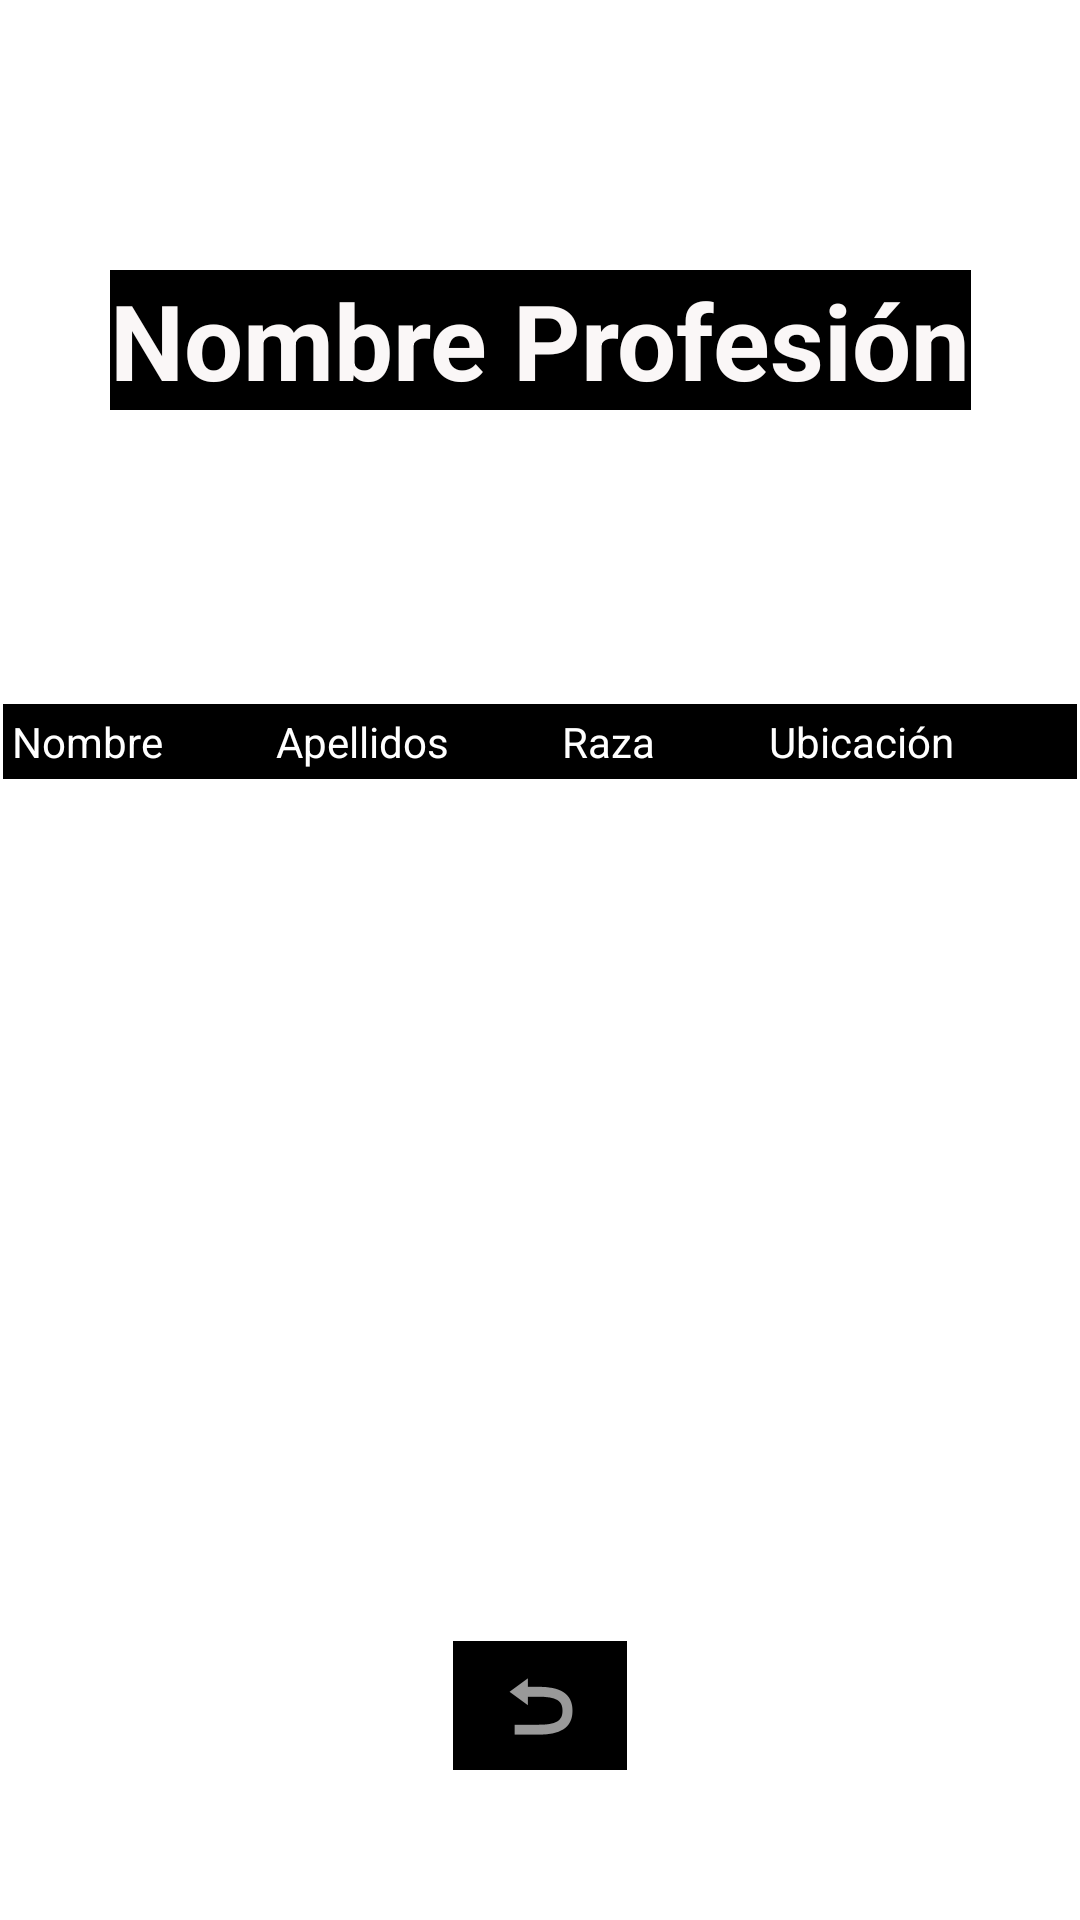

This screen was rendered from an Android layout file. Write that file and the resources it references.
<!-- AndroidManifest.xml: application theme Theme.TierraMedia_Pac -->
<!-- res/layout/activity_listar_profesiones.xml -->
<?xml version="1.0" encoding="utf-8"?>
<androidx.constraintlayout.widget.ConstraintLayout xmlns:android="http://schemas.android.com/apk/res/android"
    xmlns:app="http://schemas.android.com/apk/res-auto"
    xmlns:tools="http://schemas.android.com/tools"
    android:layout_width="match_parent"
    android:layout_height="match_parent"
    tools:context="ui.ListarProfesiones">

    <ImageView
        android:id="@+id/fondoVerProfesion"
        android:layout_width="wrap_content"
        android:layout_height="wrap_content"
        android:scaleX="1.3"
        app:layout_constraintStart_toStartOf="parent"
        app:layout_constraintTop_toTopOf="parent"
        app:srcCompat="@drawable/fondo_listar_profesiones" />

    <ImageButton
        android:id="@+id/btnAtrasListadoProfesion"
        android:layout_width="58dp"
        android:layout_height="43dp"
        android:layout_marginBottom="50dp"
        android:background="#000000"
        app:layout_constraintBottom_toBottomOf="parent"
        app:layout_constraintEnd_toEndOf="parent"
        app:layout_constraintStart_toStartOf="parent"
        app:layout_constraintTop_toBottomOf="@+id/scrollListadoProfesion"
        app:srcCompat="@android:drawable/ic_menu_revert" />

    <TextView
        android:id="@+id/txtNombreProfesion"
        android:layout_width="wrap_content"
        android:layout_height="wrap_content"
        android:layout_marginTop="90dp"
        android:layout_marginBottom="98dp"
        android:background="#000000"
        android:text="Nombre Profesión"
        android:textAlignment="center"
        android:textColor="#FAF7F7"
        android:textSize="35sp"
        android:textStyle="bold"
        app:layout_constraintBottom_toTopOf="@+id/scrollListadoProfesion"
        app:layout_constraintEnd_toEndOf="parent"
        app:layout_constraintStart_toStartOf="parent"
        app:layout_constraintTop_toTopOf="parent" />

    <ScrollView
        android:id="@+id/scrollListadoProfesion"
        android:layout_width="0dp"
        android:layout_height="0dp"
        android:layout_marginStart="1dp"
        android:layout_marginEnd="1dp"
        android:layout_marginBottom="34dp"
        android:background="#BAFFFFFF"
        android:backgroundTint="#FFFFFF"
        app:layout_constraintBottom_toTopOf="@+id/btnAtrasListadoProfesion"
        app:layout_constraintEnd_toEndOf="parent"
        app:layout_constraintStart_toStartOf="parent"
        app:layout_constraintTop_toBottomOf="@+id/txtNombreProfesion">

        <TableLayout
            android:id="@+id/layoutListadoProfesion"
            android:layout_width="match_parent"
            android:layout_height="wrap_content"
            android:background="#000000"
            android:orientation="vertical">

            <TableRow
                android:id="@+id/filaCabeceraListado"
                android:layout_width="match_parent"
                android:layout_height="wrap_content"
                android:layout_margin="3sp">

                <TextView
                    android:id="@+id/txtTituloNombreHab"
                    android:layout_width="wrap_content"
                    android:layout_height="wrap_content"
                    android:layout_weight="1"
                    android:text="Nombre"
                    android:textColor="#FFFFFF" />

                <TextView
                    android:id="@+id/txtTituloApellidosHab"
                    android:layout_width="wrap_content"
                    android:layout_height="wrap_content"
                    android:layout_weight="1"
                    android:text="Apellidos"
                    android:textColor="#FFFFFF" />

                <TextView
                    android:id="@+id/txtTituloRazaHab"
                    android:layout_width="wrap_content"
                    android:layout_height="wrap_content"
                    android:layout_weight="1"
                    android:pointerIcon="wait"
                    android:text="Raza"
                    android:textColor="#FFFFFF" />

                <TextView
                    android:id="@+id/txtTituloUbicacionHab"
                    android:layout_width="wrap_content"
                    android:layout_height="wrap_content"
                    android:layout_weight="1"
                    android:text="Ubicación"
                    android:textColor="#FFFFFF" />
            </TableRow>
        </TableLayout>
    </ScrollView>
</androidx.constraintlayout.widget.ConstraintLayout>
<!-- resources referenced by this layout -->
<resources>
  <style name="Theme.TierraMedia_Pac" parent="Theme.MaterialComponents.DayNight.NoActionBar">
          
          <item name="colorPrimary">@color/purple_500</item>
          <item name="colorPrimaryVariant">@color/purple_700</item>
          <item name="colorOnPrimary">@color/white</item>
          
          <item name="colorSecondary">@color/teal_200</item>
          <item name="colorSecondaryVariant">@color/teal_700</item>
          <item name="colorOnSecondary">@color/black</item>
          
          <item name="android:statusBarColor">?attr/colorPrimaryVariant</item>
          
          <item name="android:screenOrientation">portrait</item>
      </style>
  <!-- not gathered from this repository: default colours our renderer supplied (Android Studio template values) -->
  <color name="purple_500">#FF6200EE</color>
  <color name="purple_700">#FF3700B3</color>
  <color name="teal_200">#FF03DAC5</color>
  <color name="teal_700">#FF018786</color>
  <color name="black">#FF000000</color>
  <color name="white">#FFFFFFFF</color>
</resources>
